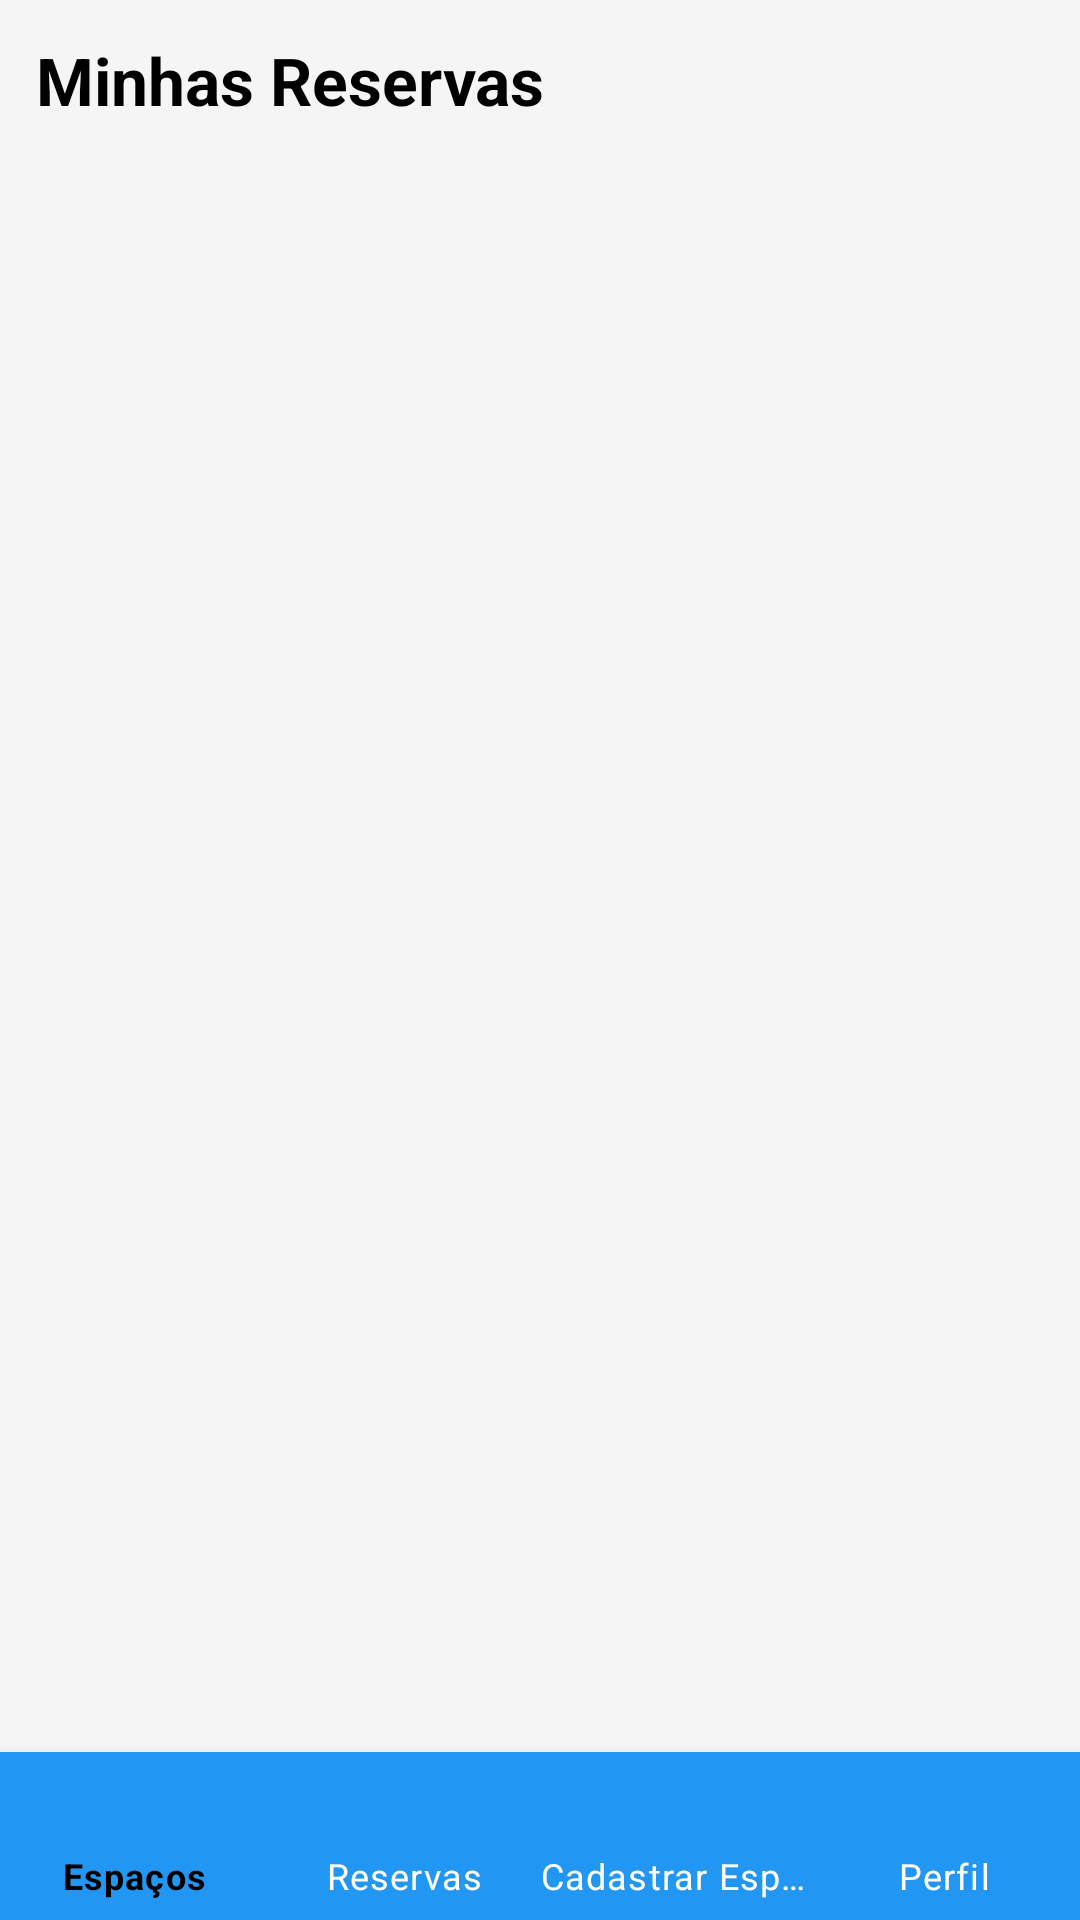

Produce the Android XML layout that renders to this screen, including the resource entries it uses.
<!-- AndroidManifest.xml: application theme Theme.ProDesk -->
<!-- res/layout/activity_historico_reservas.xml -->
<?xml version="1.0" encoding="utf-8"?>
<androidx.constraintlayout.widget.ConstraintLayout
    xmlns:android="http://schemas.android.com/apk/res/android"
    xmlns:app="http://schemas.android.com/apk/res-auto"
    android:layout_width="match_parent"
    android:layout_height="match_parent"
    android:background="@color/background">

    <TextView
        android:id="@+id/txtTitulo"
        android:text="Minhas Reservas"
        android:textSize="22sp"
        android:textStyle="bold"
        android:textColor="@color/textPrimary"
        android:layout_margin="12dp"
        android:layout_width="wrap_content"
        android:layout_height="wrap_content"
        app:layout_constraintTop_toTopOf="parent"
        app:layout_constraintStart_toStartOf="parent"/>

    <androidx.recyclerview.widget.RecyclerView
        android:id="@+id/recyclerReservas"
        android:layout_width="0dp"
        android:layout_height="0dp"
        android:padding="12dp"
        app:layout_constraintTop_toBottomOf="@id/txtTitulo"
        app:layout_constraintBottom_toTopOf="@id/bottom_navigation"
        app:layout_constraintStart_toStartOf="parent"
        app:layout_constraintEnd_toEndOf="parent"/>

    <com.google.android.material.bottomnavigation.BottomNavigationView
        android:id="@+id/bottom_navigation"
        android:layout_width="0dp"
        android:layout_height="wrap_content"
        android:background="@color/primary"
        app:itemIconTint="@color/nav_item_color"
        app:itemTextColor="@color/nav_item_color"
        app:menu="@menu/menu_bottom"
        app:labelVisibilityMode="labeled"
        app:layout_constraintBottom_toBottomOf="parent"
        app:layout_constraintStart_toStartOf="parent"
        app:layout_constraintEnd_toEndOf="parent"/>

</androidx.constraintlayout.widget.ConstraintLayout>
<!-- resources referenced by this layout -->
<resources>
  <color name="background">#F5F5F5</color>
  <color name="primary">#2196F3</color>
  <color name="textPrimary">#000000</color>
  <style name="Theme.ProDesk" parent="Theme.MaterialComponents.DayNight.NoActionBar">
          
          <item name="colorPrimary">#6200EE</item>
          <item name="colorPrimaryVariant">#3700B3</item>
          <item name="colorOnPrimary">#FFFFFF</item>
  
          
          <item name="colorSecondary">#03DAC5</item>
          <item name="colorOnSecondary">#000000</item>
  
      </style>
</resources>
